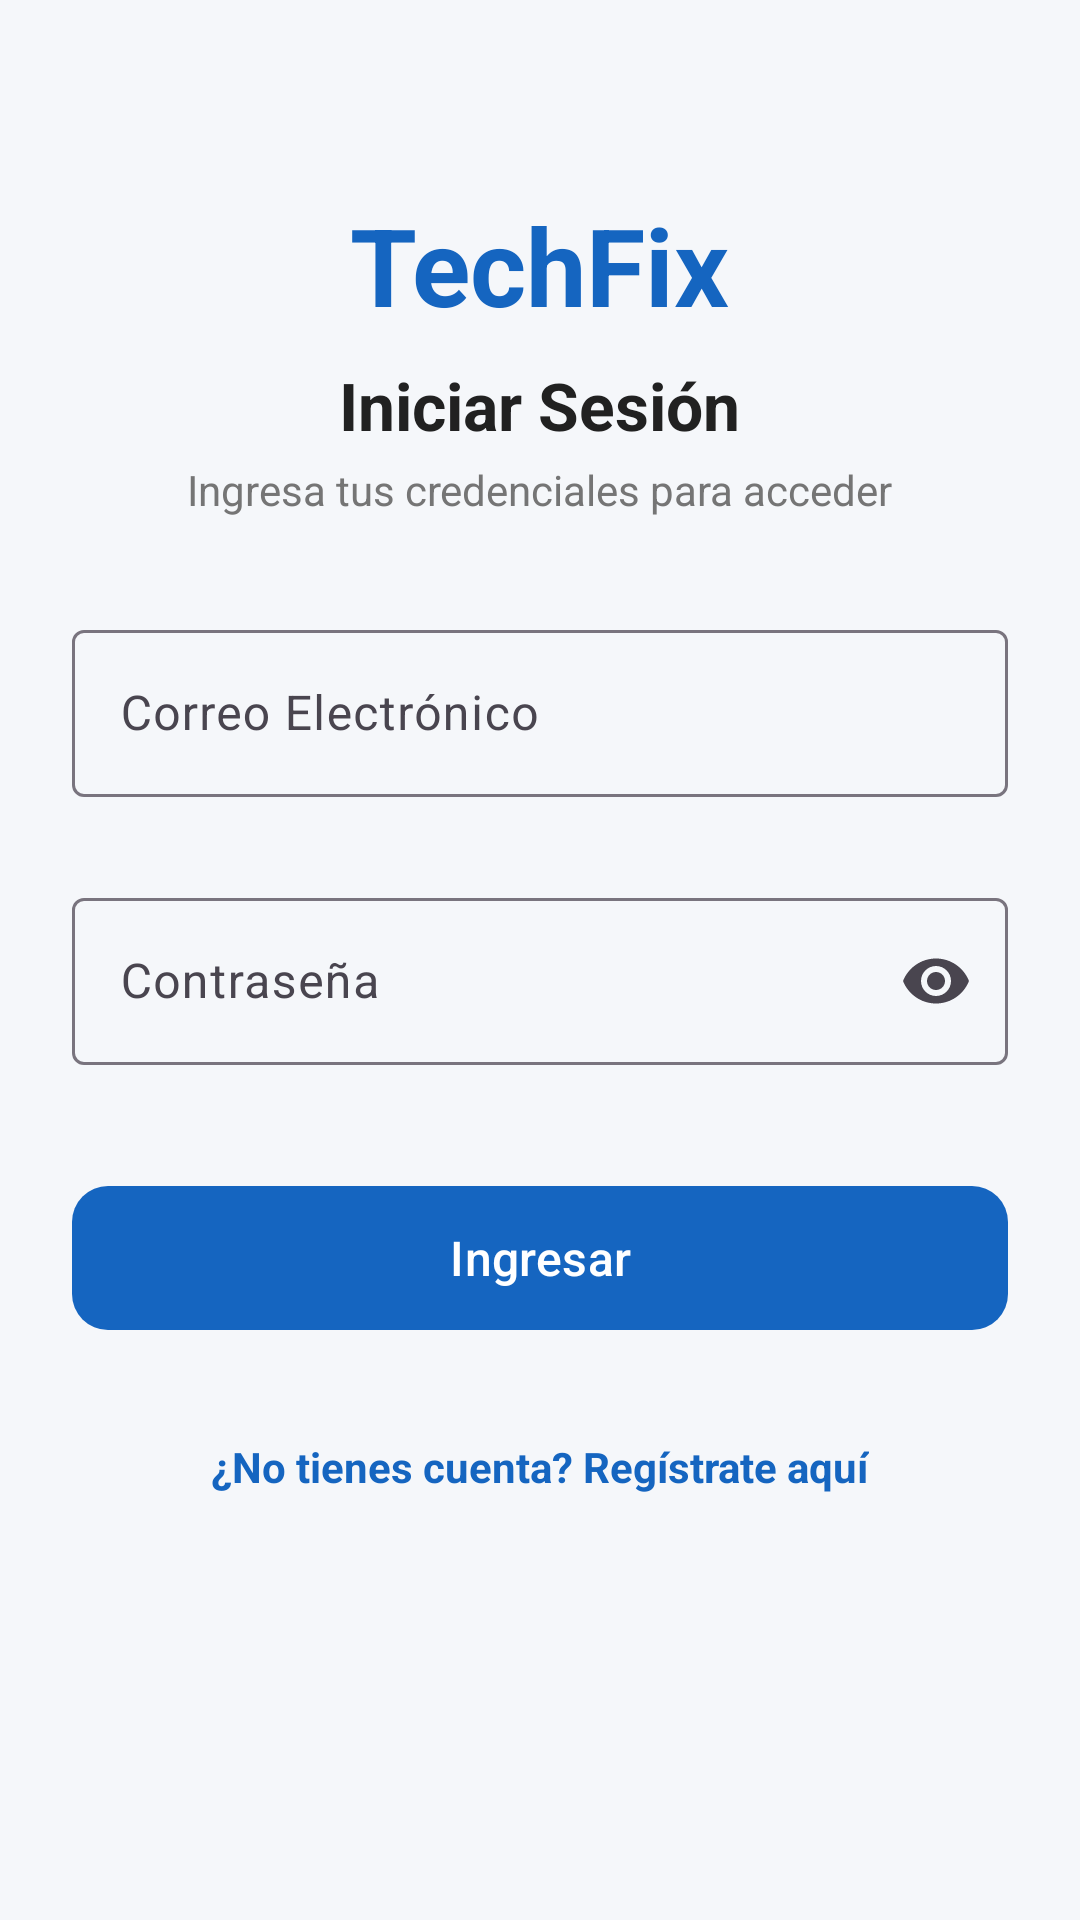

The Android layout XML behind this screen, and the referenced resources:
<!-- AndroidManifest.xml: application theme Theme.TechFix -->
<!-- res/layout/activity_login.xml -->
<?xml version="1.0" encoding="utf-8"?>
<ScrollView xmlns:android="http://schemas.android.com/apk/res/android"
    xmlns:app="http://schemas.android.com/apk/res-auto"
    android:layout_width="match_parent"
    android:layout_height="match_parent"
    android:fillViewport="true"
    android:background="@color/background">

    <LinearLayout
        android:layout_width="match_parent"
        android:layout_height="wrap_content"
        android:orientation="vertical"
        android:padding="24dp"
        android:gravity="center_horizontal">

        <TextView
            android:layout_width="wrap_content"
            android:layout_height="wrap_content"
            android:layout_marginTop="40dp"
            android:text="@string/app_name"
            android:textColor="@color/primary"
            android:textSize="36sp"
            android:textStyle="bold" />

        <TextView
            android:layout_width="wrap_content"
            android:layout_height="wrap_content"
            android:layout_marginTop="8dp"
            android:text="@string/title_login"
            android:textColor="@color/text_primary"
            android:textSize="22sp"
            android:textStyle="bold" />

        <TextView
            android:layout_width="wrap_content"
            android:layout_height="wrap_content"
            android:layout_marginTop="4dp"
            android:text="Ingresa tus credenciales para acceder"
            android:textColor="@color/text_secondary"
            android:textSize="14sp" />

        <com.google.android.material.textfield.TextInputLayout
            android:id="@+id/tilEmail"
            style="@style/Widget.Material3.TextInputLayout.OutlinedBox"
            android:layout_width="match_parent"
            android:layout_height="wrap_content"
            android:layout_marginTop="32dp"
            android:hint="@string/prompt_email"
            app:errorEnabled="true">

            <com.google.android.material.textfield.TextInputEditText
                android:id="@+id/etEmail"
                android:layout_width="match_parent"
                android:layout_height="wrap_content"
                android:inputType="textEmailAddress"
                android:maxLines="1" />
        </com.google.android.material.textfield.TextInputLayout>

        <com.google.android.material.textfield.TextInputLayout
            android:id="@+id/tilPassword"
            style="@style/Widget.Material3.TextInputLayout.OutlinedBox"
            android:layout_width="match_parent"
            android:layout_height="wrap_content"
            android:layout_marginTop="8dp"
            android:hint="@string/prompt_password"
            app:endIconMode="password_toggle"
            app:errorEnabled="true">

            <com.google.android.material.textfield.TextInputEditText
                android:id="@+id/etPassword"
                android:layout_width="match_parent"
                android:layout_height="wrap_content"
                android:inputType="textPassword"
                android:maxLines="1" />
        </com.google.android.material.textfield.TextInputLayout>

        <ProgressBar
            android:id="@+id/progressBar"
            android:layout_width="wrap_content"
            android:layout_height="wrap_content"
            android:layout_marginTop="8dp"
            android:visibility="gone" />

        <com.google.android.material.button.MaterialButton
            android:id="@+id/btnLogin"
            android:layout_width="match_parent"
            android:layout_height="56dp"
            android:layout_marginTop="16dp"
            android:text="@string/btn_login"
            android:textSize="16sp"
            app:cornerRadius="12dp" />

        <TextView
            android:id="@+id/tvRegisterLink"
            android:layout_width="wrap_content"
            android:layout_height="wrap_content"
            android:layout_marginTop="24dp"
            android:padding="8dp"
            android:text="@string/no_account_prompt"
            android:textColor="@color/primary"
            android:textSize="14sp"
            android:textStyle="bold" />

    </LinearLayout>
</ScrollView>
<!-- resources referenced by this layout -->
<resources>
  <color name="background">#F5F7FA</color>
  <color name="primary">#1565C0</color>
  <color name="text_primary">#212121</color>
  <color name="text_secondary">#757575</color>
  <string name="app_name">TechFix</string>
  <string name="btn_login">Ingresar</string>
  <string name="no_account_prompt">¿No tienes cuenta? Regístrate aquí</string>
  <string name="prompt_email">Correo Electrónico</string>
  <string name="prompt_password">Contraseña</string>
  <string name="title_login">Iniciar Sesión</string>
  <style name="Theme.TechFix" parent="Base.Theme.TechFix" />
  <style name="Base.Theme.TechFix" parent="Theme.Material3.DayNight.NoActionBar">
          
          <item name="colorPrimary">@color/primary</item>
          <item name="colorPrimaryDark">@color/primary_dark</item>
          <item name="colorSecondary">@color/accent_secondary</item>
  
          
          <item name="android:colorBackground">@color/background</item>
          <item name="colorSurface">@color/surface</item>
          <item name="colorOnSurface">@color/text_primary</item>
          <item name="colorOnPrimary">@color/white</item>
  
          
          <item name="android:statusBarColor">@color/primary_dark</item>
          <item name="android:windowLightStatusBar">false</item>
      </style>
  <color name="primary_dark">#0D47A1</color>
  <color name="accent_secondary">#FF6F00</color>
  <color name="surface">#FFFFFF</color>
  <color name="white">#FFFFFF</color>
</resources>
